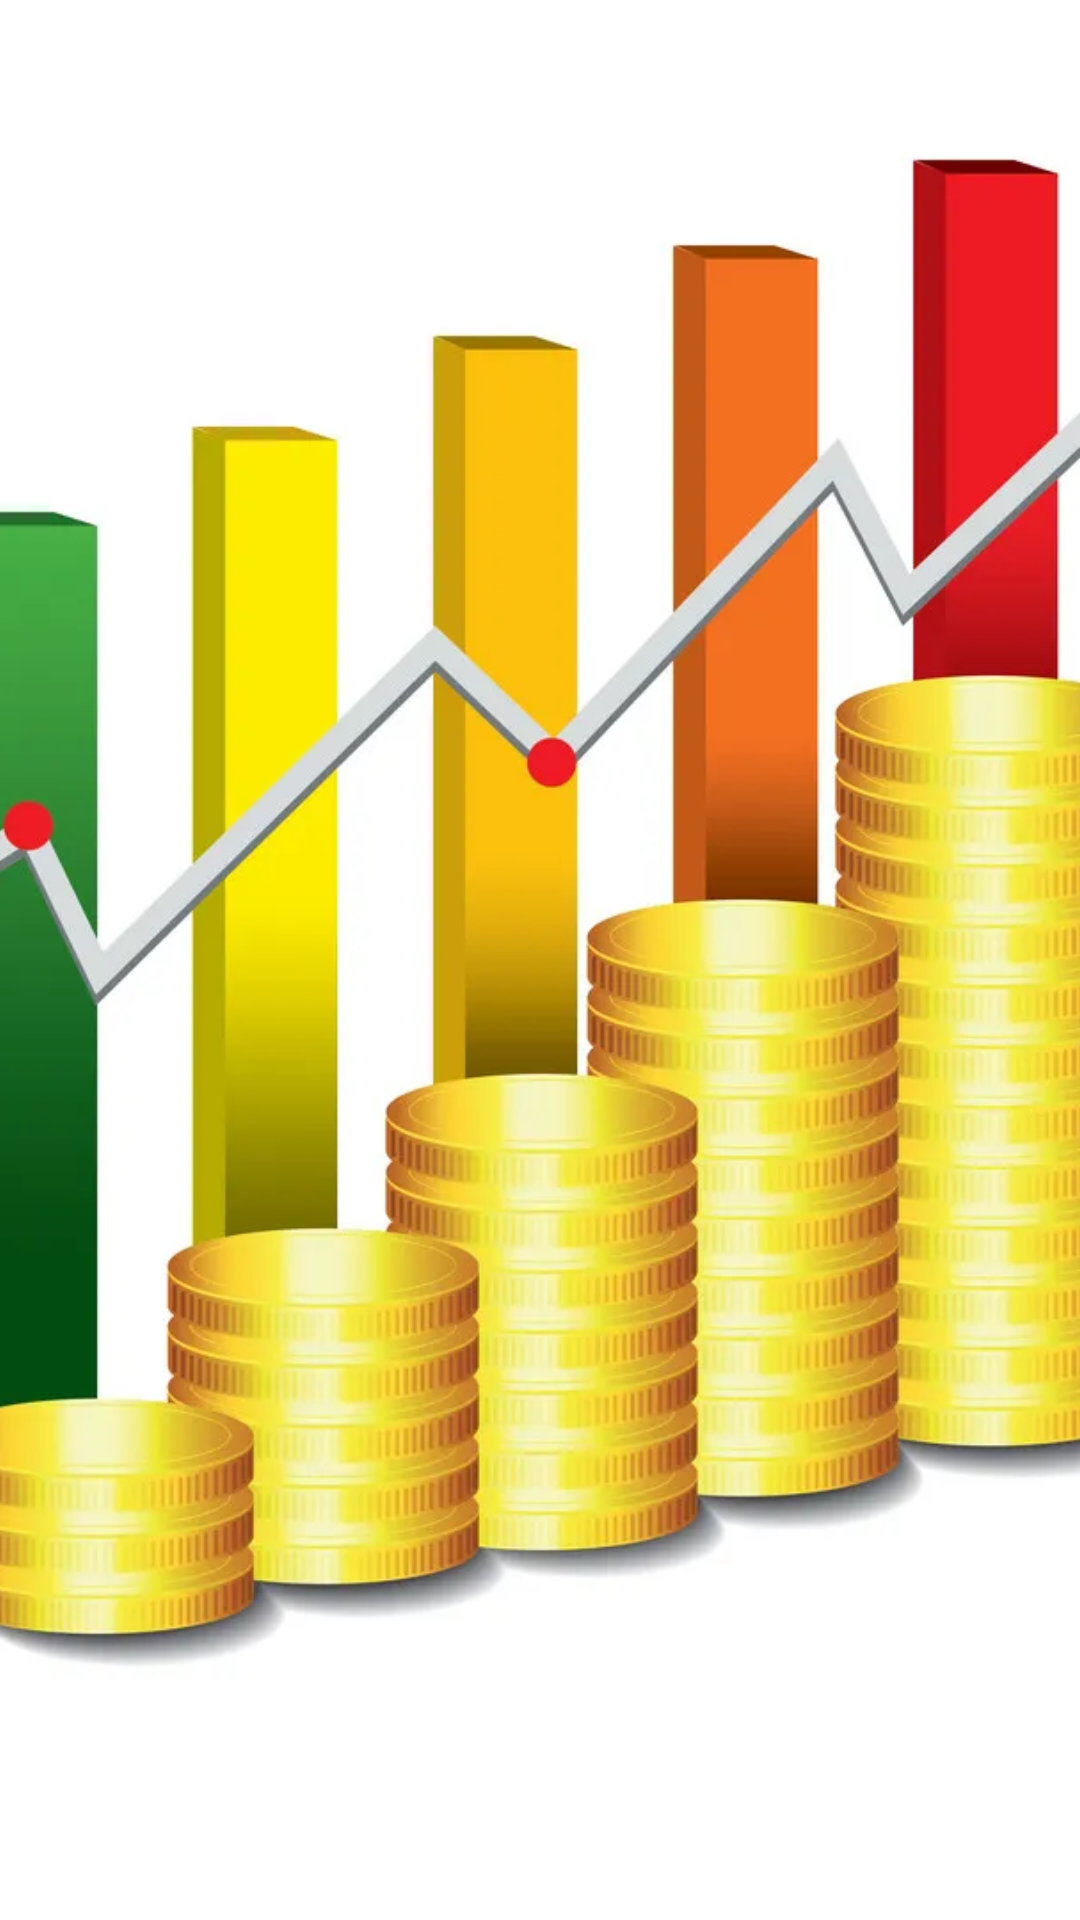

The Android layout XML behind this screen, and the referenced resources:
<!-- AndroidManifest.xml: application theme Theme.Expensetracker -->
<!-- res/layout/nav_header.xml -->
<?xml version="1.0" encoding="utf-8"?>
<FrameLayout xmlns:android="http://schemas.android.com/apk/res/android"
    android:layout_width="match_parent"
    android:layout_height="180dp" >
    <ImageView
        android:layout_width="wrap_content"
        android:layout_height="wrap_content"
        android:scaleType="centerCrop"
        android:src="@drawable/golden_coin_graph" />
</FrameLayout>
<!-- resources referenced by this layout -->
<resources>
  <!-- drawable golden_coin_graph: png bitmap (drawable-v24, 682738 bytes) -->
  <style name="Theme.Expensetracker" parent="Theme.MaterialComponents.DayNight.NoActionBar">
          
          <item name="colorPrimary">@color/purple_500</item>
          <item name="colorPrimaryVariant">@color/purple_700</item>
          <item name="colorOnPrimary">@color/white</item>
          
          <item name="colorSecondary">@color/teal_200</item>
          <item name="colorSecondaryVariant">@color/teal_700</item>
          <item name="colorOnSecondary">@color/black</item>
          
          <item name="android:statusBarColor">?attr/colorPrimaryVariant</item>
          
      </style>
  <color name="purple_500">#FF6200EE</color>
  <color name="purple_700">#FF3700B3</color>
  <color name="white">#FFFFFFFF</color>
  <color name="teal_200">#FF03DAC5</color>
  <color name="teal_700">#FF018786</color>
  <color name="black">#FF000000</color>
</resources>
